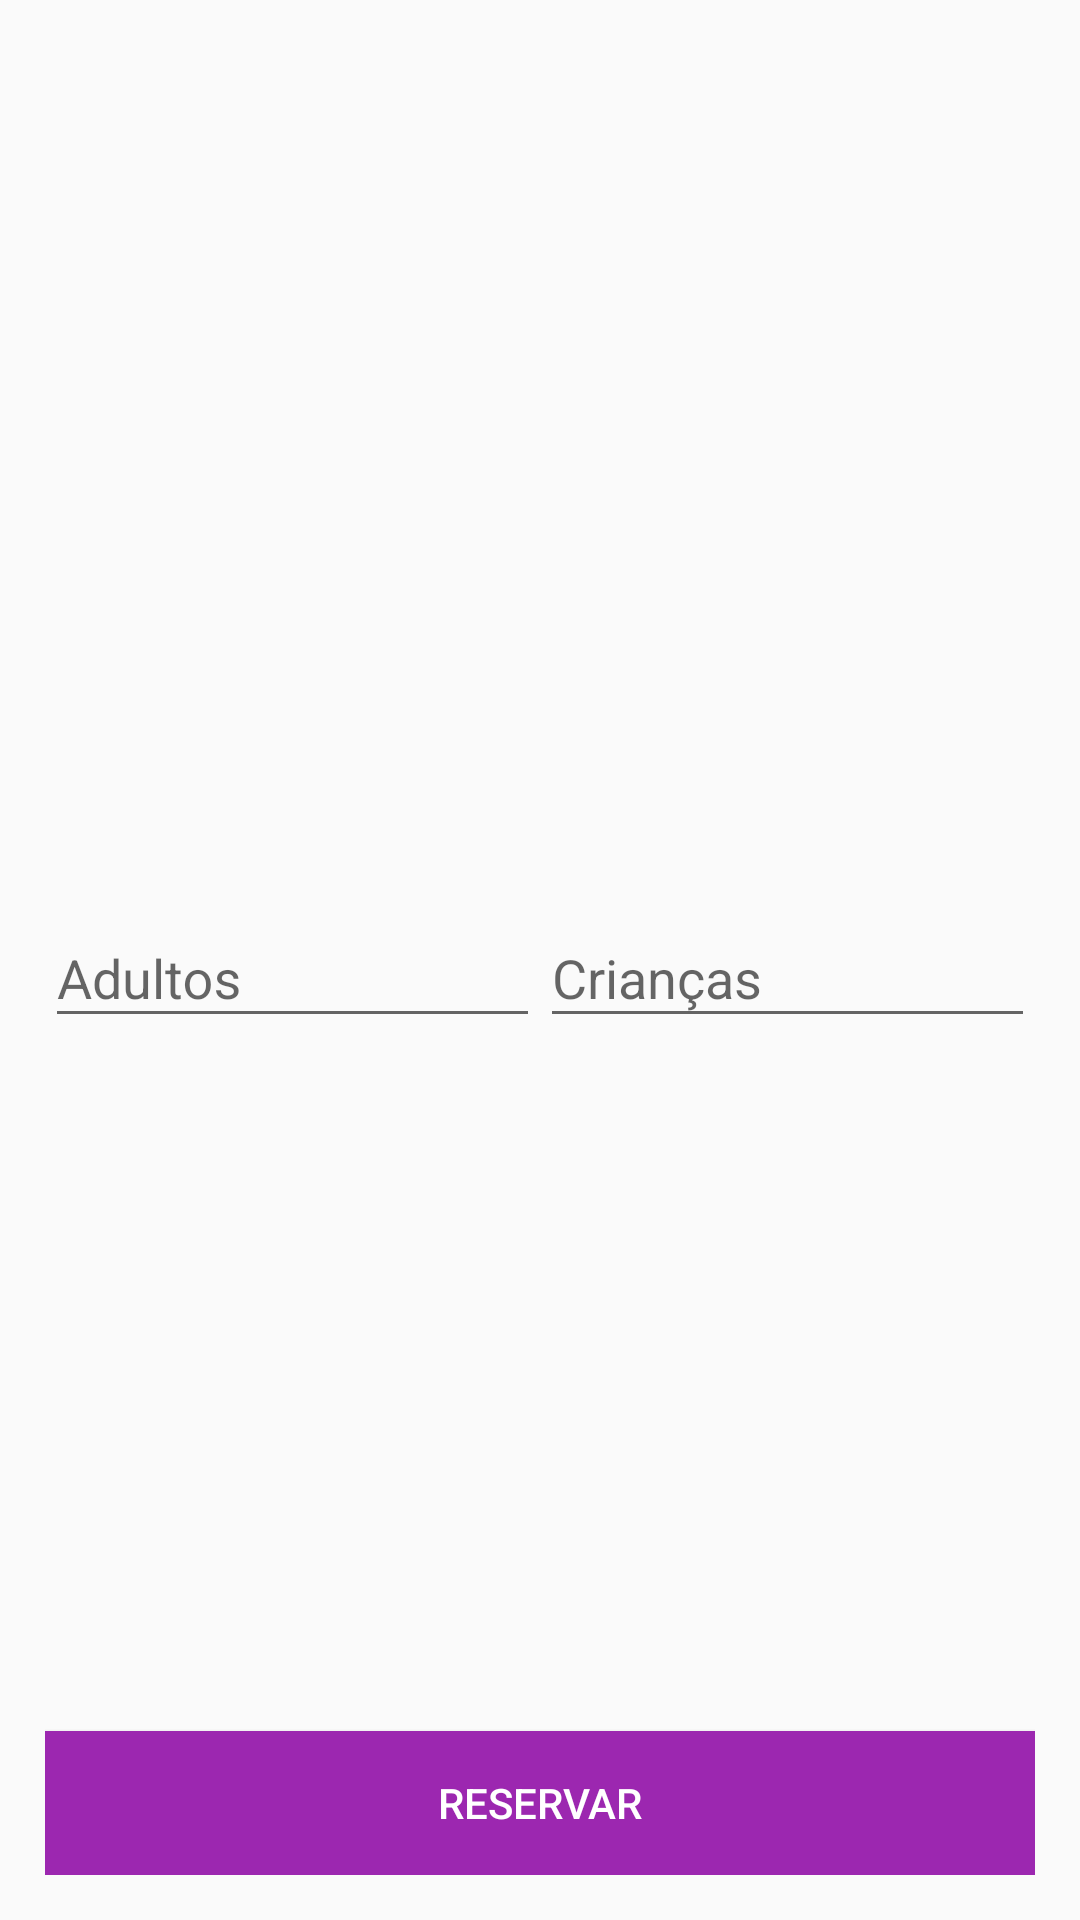

Write the Android layout XML for this screen, with the resource values it uses.
<!-- AndroidManifest.xml: application theme AppTheme -->
<!-- res/layout/fragment_adult_children.xml -->
<?xml version="1.0" encoding="utf-8"?>
<FrameLayout xmlns:android="http://schemas.android.com/apk/res/android"
             xmlns:tools="http://schemas.android.com/tools"
             android:layout_width="match_parent"
             android:layout_height="match_parent"
             tools:context=".ui.AdultsChildrenFragment"
             android:padding="@dimen/default_padding"
>

    <LinearLayout
            android:orientation="horizontal"
            android:layout_width="match_parent"
            android:layout_height="wrap_content"
            android:layout_gravity="center"
    >

        <com.google.android.material.textfield.TextInputLayout
                android:layout_width="match_parent"
                android:layout_height="wrap_content"
                android:layout_weight="1"
                android:hint="@string/adults">

            <com.google.android.material.textfield.TextInputEditText
                    android:inputType="number"
                    android:layout_width="match_parent"
                    android:layout_height="wrap_content"/>

        </com.google.android.material.textfield.TextInputLayout>

        <com.google.android.material.textfield.TextInputLayout
                android:layout_width="match_parent"
                android:layout_height="wrap_content"
                android:layout_weight="1"
                android:hint="@string/children">

            <com.google.android.material.textfield.TextInputEditText
                    android:inputType="number"
                    android:layout_width="match_parent"
                    android:layout_height="wrap_content"/>

        </com.google.android.material.textfield.TextInputLayout>
    </LinearLayout>
    <Button
            android:id="@+id/reserve_hotel_btn"
            android:layout_width="match_parent"
            android:layout_height="wrap_content"
            android:text="@string/make_reservation"
            android:layout_gravity="bottom"
            android:background="@color/colorAccent"
            android:textColor="#fff"
    />
</FrameLayout>
<!-- resources referenced by this layout -->
<resources>
  <color name="colorAccent">#9c27b0</color>
  <dimen name="default_padding">15dp</dimen>
  <string name="adults">Adultos</string>
  <string name="children">Crianças</string>
  <string name="make_reservation">Reservar</string>
  <style name="AppTheme" parent="Theme.AppCompat.Light.DarkActionBar">
          
          <item name="colorPrimary">@color/colorPrimary</item>
          <item name="colorPrimaryDark">@color/colorPrimaryDark</item>
          <item name="colorAccent">@color/colorAccent</item>
          <item name="windowActionBar">false</item>
          <item name="windowNoTitle">true</item>
      </style>
  <color name="colorPrimary">#ffff00</color>
  <color name="colorPrimaryDark">#c7cc00</color>
</resources>
